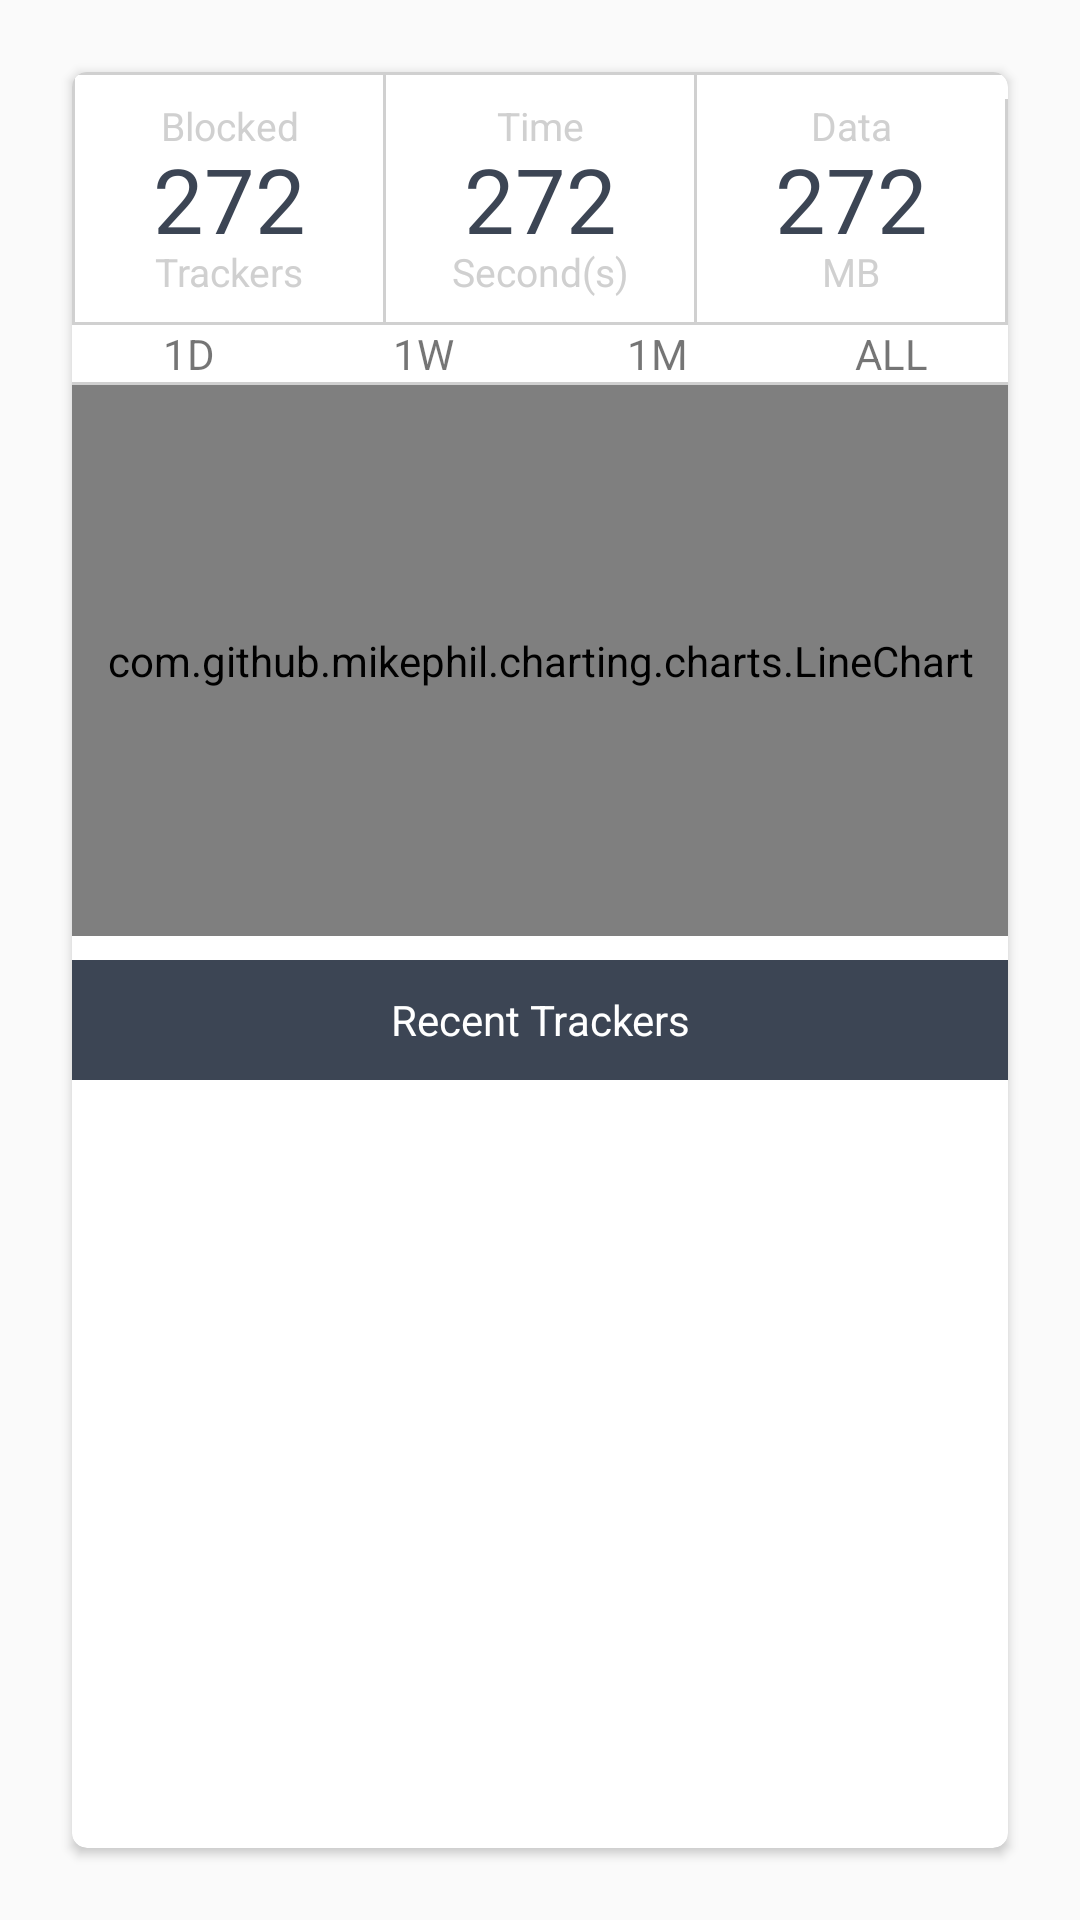

This screen was rendered from an Android layout file. Write that file and the resources it references.
<!-- AndroidManifest.xml: application theme AppTheme -->
<!-- res/layout/fragment_tracker_list.xml -->
<?xml version="1.0" encoding="utf-8"?>
<FrameLayout xmlns:android="http://schemas.android.com/apk/res/android"
    xmlns:app="http://schemas.android.com/apk/res-auto"
    xmlns:tools="http://schemas.android.com/tools"
    android:layout_width="match_parent"
    android:layout_height="match_parent"
    tools:context="pro.disconnect.me.trackers.TrackerFragment">

    <android.support.v7.widget.CardView xmlns:card_view="http://schemas.android.com/apk/res-auto"
        android:id="@+id/card_view"
        android:layout_width="match_parent"
        android:layout_height="match_parent"
        android:layout_margin="24dp"
        card_view:cardCornerRadius="5dp">

        <LinearLayout
            android:layout_width="match_parent"
            android:layout_height="match_parent"
            android:orientation="vertical">

            <include layout="@layout/stats_layout"
                android:layout_width="match_parent"
                android:layout_height="match_parent"
                android:layout_weight="1"
                android:layout_marginBottom="@dimen/text_margin_half"
                />

            <FrameLayout
                android:id="@+id/list_holder"
                android:layout_width="match_parent"
                android:layout_height="match_parent"
                android:layout_weight="1">

                <LinearLayout
                    android:layout_width="match_parent"
                    android:layout_height="match_parent"
                    android:orientation="vertical">

                    <TextView
                        android:layout_width="match_parent"
                        android:layout_height="40dp"
                        android:layout_weight="0"
                        android:background="@color/bottomBarBackground"
                        android:gravity="center"
                        android:text="@string/recent_trackers"
                        android:textColor="@android:color/white" />

                    <android.support.v7.widget.RecyclerView
                        android:id="@+id/list"
                        android:name="pro.disconnect.me.TrackerFragment"
                        android:layout_width="match_parent"
                        android:layout_height="match_parent"
                        android:layout_weight="1"

                        app:layoutManager="LinearLayoutManager"
                        tools:listitem="@layout/fragment_tracker" />
                </LinearLayout>

                <FrameLayout
                    android:id="@+id/individual_tracker"
                    android:layout_width="match_parent"
                    android:layout_height="match_parent"
                    />
            </FrameLayout>
        </LinearLayout>
    </android.support.v7.widget.CardView>
</FrameLayout>
<!-- res/layout/stats_layout.xml (included above) -->
<LinearLayout xmlns:android="http://schemas.android.com/apk/res/android"
    xmlns:tools="http://schemas.android.com/tools"
    android:layout_width="match_parent"
    android:layout_height="match_parent"
    android:orientation="vertical"
    tools:context="pro.disconnect.me.trackers.TrackerFragment">

    <View
        android:layout_width="match_parent"
        android:layout_height="1dp"
        android:layout_weight="0"
        android:background="@color/gray4_disconnect" />

    <LinearLayout
        android:layout_width="match_parent"
        android:layout_height="wrap_content"
        android:orientation="horizontal">

        <View
            android:layout_width="1dp"
            android:layout_height="match_parent"
            android:layout_weight="0"
            android:background="@color/gray4_disconnect" />

        <LinearLayout style="@style/stats_top_container">

            <TextView
                style="@style/stats_top_label"
                android:text="@string/stats_label_blocked" />

            <TextView
                android:id="@+id/blocked"
                style="@style/stats_top_value"
                tools:text="272" />

            <TextView
                style="@style/stats_top_label"
                android:text="@string/stats_label_trackers" />
        </LinearLayout>

        <View
            android:layout_width="1dp"
            android:layout_height="match_parent"
            android:layout_weight="0"
            android:background="@color/gray4_disconnect" />

        <LinearLayout style="@style/stats_top_container">

            <TextView
                style="@style/stats_top_label"
                android:text="@string/stats_label_time" />

            <TextView
                android:id="@+id/time"
                style="@style/stats_top_value"
                tools:text="272" />

            <TextView
                style="@style/stats_top_label"
                android:text="@string/stats_label_seconds" />
        </LinearLayout>

        <View
            android:layout_width="1dp"
            android:layout_height="match_parent"
            android:layout_weight="0"
            android:background="@color/gray4_disconnect" />

        <LinearLayout style="@style/stats_top_container">

            <TextView
                style="@style/stats_top_label"
                android:text="@string/stats_label_data" />

            <TextView
                android:id="@+id/data"
                style="@style/stats_top_value"
                tools:text="272" />

            <TextView
                style="@style/stats_top_label"
                android:text="@string/stats_label_mb" />
        </LinearLayout>

        <View
            android:layout_width="1dp"
            android:layout_height="match_parent"
            android:layout_marginTop="@dimen/text_margin_half"
            android:layout_weight="0"
            android:background="@color/gray4_disconnect" />
    </LinearLayout>

    <View
        android:layout_width="match_parent"
        android:layout_height="1dp"
        android:layout_weight="0"
        android:background="@color/gray4_disconnect" />

    <LinearLayout
        android:layout_width="match_parent"
        android:layout_height="wrap_content"
        android:orientation="horizontal">

        <TextView
            android:id="@+id/day_bucket"
            style="@style/bucket_label"
            android:text="@string/stats_label_1d" />

        <TextView
            android:id="@+id/week_bucket"
            style="@style/bucket_label"
            android:text="@string/stats_label_1w" />

        <TextView
            android:id="@+id/month_bucket"
            style="@style/bucket_label"
            android:text="@string/stats_label_1m" />

        <TextView
            android:id="@+id/all_bucket"
            style="@style/bucket_label"
            android:text="@string/stats_label_all" />

    </LinearLayout>

    <View
        android:layout_width="match_parent"
        android:layout_height="1dp"
        android:layout_weight="0"
        android:background="@color/gray4_disconnect" />

    <com.github.mikephil.charting.charts.LineChart
        android:id="@+id/chart"
        android:layout_width="match_parent"
        android:layout_height="match_parent"
        android:layout_weight="1"/>
</LinearLayout>
<!-- res/layout/fragment_tracker.xml (included above) -->
<?xml version="1.0" encoding="utf-8"?>
<LinearLayout xmlns:android="http://schemas.android.com/apk/res/android"
    xmlns:app="http://schemas.android.com/apk/res-auto"
    android:layout_width="match_parent"
    android:layout_height="wrap_content"
    android:orientation="horizontal">
    <ImageView
        android:id="@+id/status"
        android:layout_width="20dp"
        android:layout_height="20dp"
        android:layout_weight="0"
        android:src="@drawable/tracker_status"
        android:layout_gravity="center_vertical"
        android:layout_marginRight="8dp"
        android:layout_marginLeft="8dp"
        />
    <LinearLayout
        android:layout_width="match_parent"
        android:layout_height="wrap_content"
        android:orientation="vertical"
        android:layout_weight="1"
        android:layout_marginTop="12dp"
        android:layout_marginBottom="12dp"
        >
        <TextView
            android:id="@+id/title"
            android:layout_width="wrap_content"
            android:layout_height="wrap_content"
            android:textAppearance="?attr/textAppearanceListItem"
            android:textColor="@color/purple_disconnect"
            />
        <TextView
            android:id="@+id/time"
            android:layout_width="wrap_content"
            android:layout_height="wrap_content"
            android:textAppearance="?attr/textAppearanceListItem"
            android:textColor="@color/grey3_disconnect"
            />
    </LinearLayout>
    <ImageView
        android:layout_width="wrap_content"
        android:layout_height="wrap_content"
        android:layout_weight="0"
        app:srcCompat="@drawable/ic_chevron_right_black"
        android:layout_gravity="center_vertical"
        />
</LinearLayout>
<!-- resources referenced by this layout -->
<resources>
  <color name="bottomBarBackground">#3C4554</color>
  <color name="gray4_disconnect">#D0D0D0</color>
  <color name="grey3_disconnect">#808180</color>
  <color name="purple_disconnect">#3C4554</color>
  <dimen name="text_margin_half">8dp</dimen>
  <!-- drawable ic_chevron_right_black (drawable) -->
  <vector xmlns:android="http://schemas.android.com/apk/res/android"
          android:width="24dp"
          android:height="24dp"
          android:viewportWidth="24.0"
          android:viewportHeight="24.0">
      <path
          android:fillColor="#3C4554"
          android:pathData="M10,6L8.59,7.41 13.17,12l-4.58,4.59L10,18l6,-6z"/>
  </vector>
  <!-- drawable tracker_status (drawable) -->
  <?xml version="1.0" encoding="utf-8"?>
  <selector xmlns:android="http://schemas.android.com/apk/res/android">
      <item android:drawable="@drawable/icn_blocked_tracker" android:state_selected="true"/>
      <item android:drawable="@drawable/icn_blocked_tracker" android:state_selected="false"/>
  </selector>
  <string name="recent_trackers">Recent Trackers</string>
  <string name="stats_label_1d">1D</string>
  <string name="stats_label_1m">1M</string>
  <string name="stats_label_1w">1W</string>
  <string name="stats_label_all">ALL</string>
  <string name="stats_label_blocked">Blocked</string>
  <string name="stats_label_data">Data</string>
  <string name="stats_label_mb">MB</string>
  <string name="stats_label_seconds">Second(s)</string>
  <string name="stats_label_time">Time</string>
  <string name="stats_label_trackers">Trackers</string>
  <style name="bucket_label">
          <item name="android:layout_weight">1</item>
          <item name="android:layout_width">match_parent</item>
          <item name="android:layout_height">wrap_content</item>
          <item name="android:gravity">center</item>
          <item name="android:background">@drawable/stats_bucket_background</item>
      </style>
  <style name="stats_top_container">
          <item name="android:layout_marginTop">@dimen/text_margin_half</item>
          <item name="android:layout_marginBottom">@dimen/text_margin_half</item>
          <item name="android:layout_width">match_parent</item>
          <item name="android:layout_height">wrap_content</item>
          <item name="android:layout_weight">1</item>
          <item name="android:orientation">vertical</item>
      </style>
  <style name="stats_top_label">
          <item name="android:layout_width">match_parent</item>
          <item name="android:layout_height">wrap_content</item>
          <item name="android:gravity">center_horizontal</item>
          <item name="android:textSize">13sp</item>
          <item name="android:textColor">@color/gray4_disconnect</item>
      </style>
  <style name="stats_top_value">
          <item name="android:layout_width">match_parent</item>
          <item name="android:layout_height">wrap_content</item>
          <item name="android:gravity">center_horizontal</item>
          <item name="android:textSize">30sp</item>
          <item name="android:layout_marginTop">-5dp</item>
          <item name="android:layout_marginBottom">-5dp</item>
          <item name="android:textColor">@color/purple_disconnect</item>
      </style>
  <style name="AppTheme" parent="Theme.AppCompat.Light.DarkActionBar">
          
          <item name="colorPrimary">@color/colorPrimary</item>
          <item name="colorPrimaryDark">@color/colorPrimaryDark</item>
          <item name="colorAccent">@color/colorAccent</item>
      </style>
  <color name="colorPrimary">@color/disconnect_green</color>
  <color name="colorPrimaryDark">@color/action_bar_color</color>
  <color name="colorAccent">@android:color/black</color>
  <color name="grey2_disconnect">#EFEFEF</color>
  <color name="disconnect_green">@color/green_disconnect</color>
  <color name="action_bar_color">#354C47</color>
  <color name="green_disconnect">#47A57F</color>
</resources>
